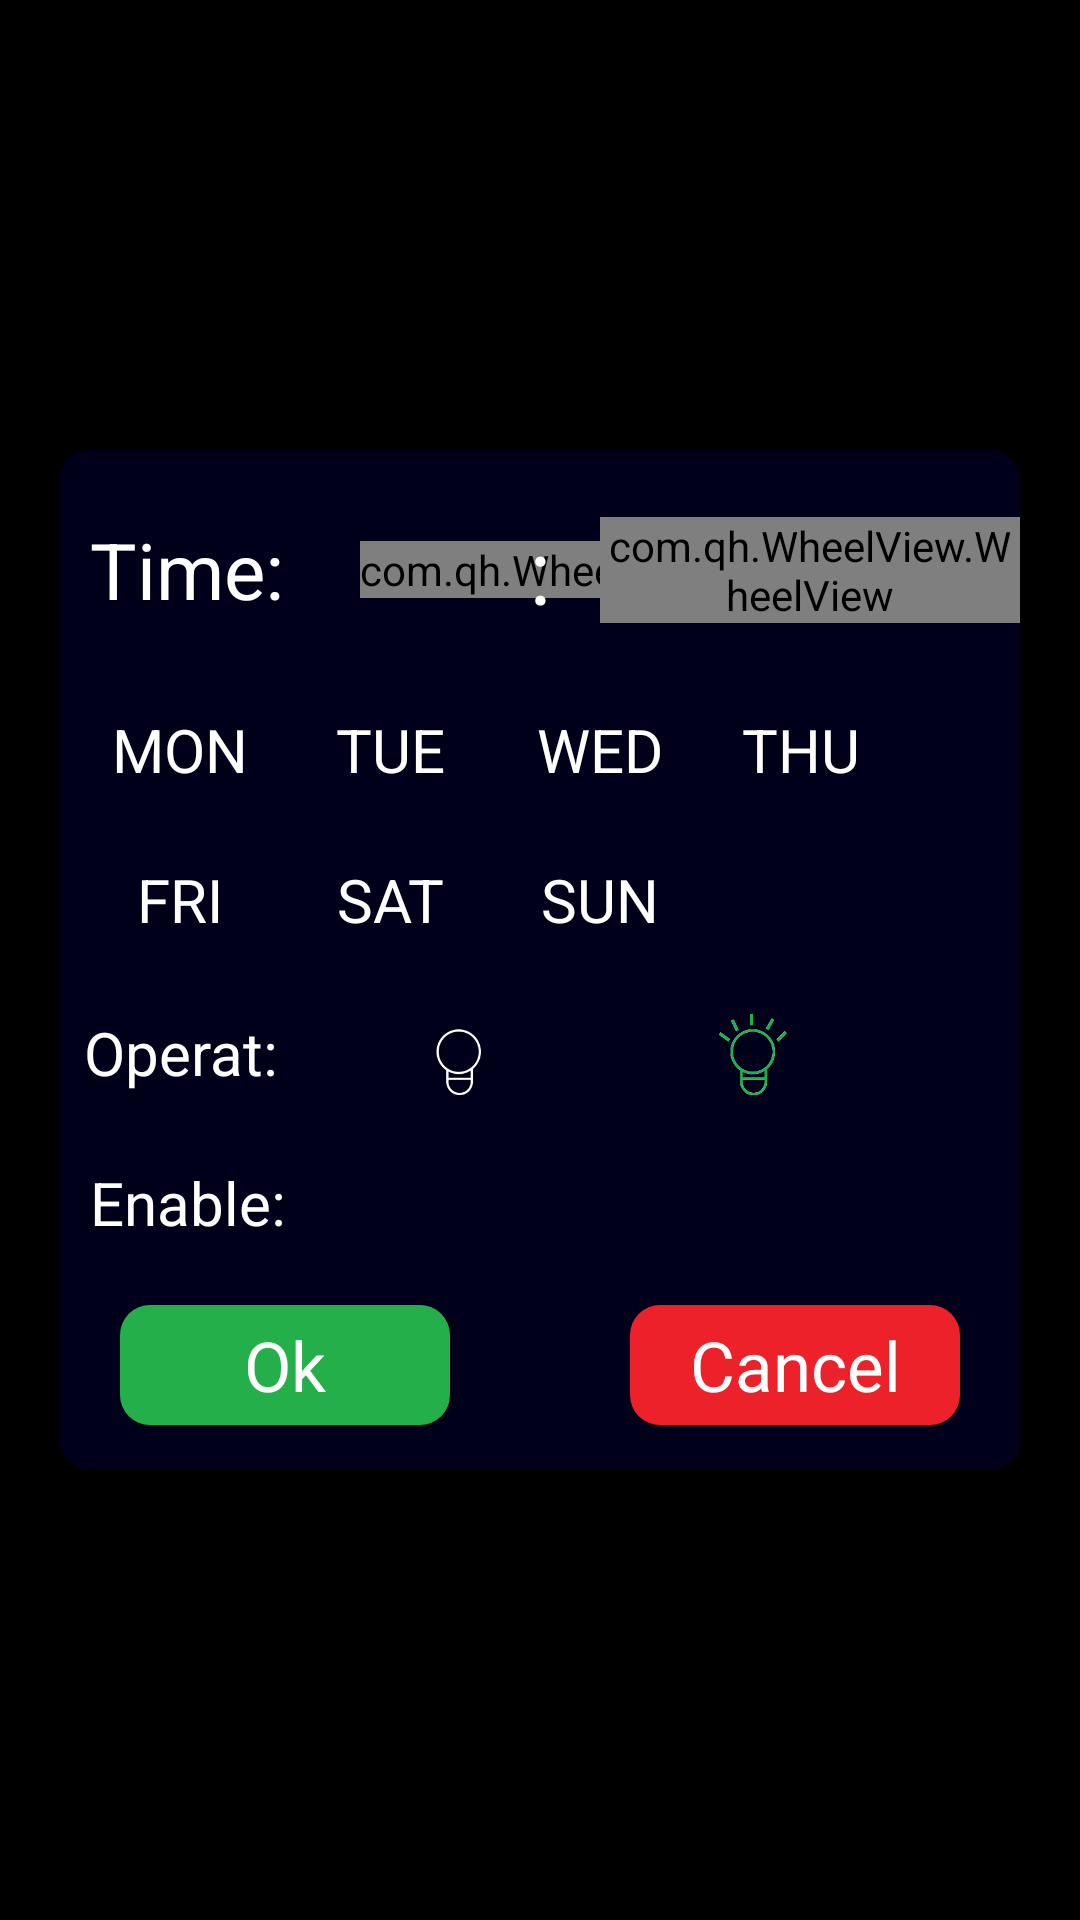

Layout XML and referenced resources for this Android screen:
<!-- AndroidManifest.xml: application theme android:Theme.NoTitleBar -->
<!-- res/layout/pop_activity.xml -->
<?xml version="1.0" encoding="utf-8"?>
<RelativeLayout xmlns:android="http://schemas.android.com/apk/res/android"
    android:background="#00000000"
    android:layout_width="match_parent"
    android:layout_height="match_parent">
    <RelativeLayout
        android:background="@drawable/corners_bg"
        android:layout_width="match_parent"
        android:layout_height="340dp"
        android:layout_marginLeft="20dp"
        android:layout_marginRight="20dp"
        android:layout_centerHorizontal="true"
        android:layout_centerVertical="true">
        <RelativeLayout
            android:id="@+id/re1"
            android:background="#00000000"
            android:layout_width="match_parent"
            android:layout_height="80dp">
            <TextView
                android:textSize="26dp"
                android:textColor="#ffffffff"
                android:id="@+id/tx1"
                android:layout_width="wrap_content"
                android:layout_height="wrap_content"
                android:layout_marginLeft="10dp"
                android:text="@string/time"
                android:layout_alignParentLeft="true"
                android:layout_centerVertical="true"/>
            <com.qh.WheelView.WheelView
                android:id="@+id/hour_wheelview"
                android:layout_width="wrap_content"
                android:layout_height="wrap_content"
                android:layout_marginLeft="100dp"
                android:layout_centerVertical="true"/>
            <TextView
                android:textSize="30dp"
                android:textColor="#ffffffff"
                android:id="@+id/tx3"
                android:layout_width="wrap_content"
                android:layout_height="wrap_content"
                android:text=":"
                android:layout_centerHorizontal="true"
                android:layout_centerVertical="true"/>
            <com.qh.WheelView.WheelView
                android:id="@+id/minute_wheelview"
                android:layout_width="wrap_content"
                android:layout_height="wrap_content"
                android:layout_marginLeft="180dp"
                android:layout_centerVertical="true"/>
        </RelativeLayout>
        <RelativeLayout
            android:id="@+id/re2"
            android:layout_width="match_parent"
            android:layout_height="90dp"
            android:layout_below="@+id/re1"
            android:layout_alignParentLeft="true">
            <TextView
                android:textSize="20dp"
                android:textColor="#ffffffff"
                android:gravity="center"
                android:id="@+id/tx_mon"
                android:layout_width="60dp"
                android:layout_height="40dp"
                android:layout_marginLeft="10dp"
                android:text="@string/MON"/>
            <TextView
                android:textSize="20dp"
                android:textColor="#ffffffff"
                android:gravity="center"
                android:id="@+id/tx_wed"
                android:layout_width="60dp"
                android:layout_height="40dp"
                android:layout_marginLeft="10dp"
                android:text="@string/WED"
                android:layout_toRightOf="@+id/tx_tue"
                android:layout_alignParentTop="true"/>
            <TextView
                android:textSize="20dp"
                android:textColor="#ffffffff"
                android:gravity="center"
                android:id="@+id/tx_fri"
                android:layout_width="60dp"
                android:layout_height="40dp"
                android:text="@string/FRI"
                android:layout_alignLeft="@+id/tx_mon"
                android:layout_alignParentBottom="true"/>
            <TextView
                android:textSize="20dp"
                android:textColor="#ffffffff"
                android:gravity="center"
                android:id="@+id/tx_sat"
                android:layout_width="60dp"
                android:layout_height="40dp"
                android:layout_marginLeft="10dp"
                android:text="@string/SAT"
                android:layout_toRightOf="@+id/tx_fri"
                android:layout_alignParentBottom="true"/>
            <TextView
                android:textSize="20dp"
                android:textColor="#ffffffff"
                android:gravity="center"
                android:id="@+id/tx_tue"
                android:layout_width="60dp"
                android:layout_height="40dp"
                android:text="@string/TUE"
                android:layout_alignLeft="@+id/tx_sat"
                android:layout_alignParentTop="true"/>
            <TextView
                android:textSize="20dp"
                android:textColor="#ffffffff"
                android:gravity="center"
                android:id="@+id/tx_thu"
                android:layout_width="60dp"
                android:layout_height="40dp"
                android:layout_marginLeft="7dp"
                android:text="@string/THU"
                android:layout_toRightOf="@+id/tx_wed"
                android:layout_alignParentTop="true"/>
            <TextView
                android:textSize="20dp"
                android:textColor="#ffffffff"
                android:gravity="center"
                android:id="@+id/tx_sun"
                android:layout_width="60dp"
                android:layout_height="40dp"
                android:layout_marginLeft="10dp"
                android:text="@string/SUN"
                android:layout_toRightOf="@+id/tx_sat"
                android:layout_alignParentBottom="true"/>
        </RelativeLayout>
        <RelativeLayout
            android:id="@+id/re3"
            android:background="#00000000"
            android:layout_width="match_parent"
            android:layout_height="50dp"
            android:layout_marginTop="6dp"
            android:layout_below="@+id/re2">
            <ImageView
                android:id="@+id/img11"
                android:padding="0dp"
                android:layout_width="50dp"
                android:layout_height="50dp"
                android:src="@drawable/ic_light_u"
                android:layout_toRightOf="@+id/tx11"/>
            <ImageView
                android:id="@+id/img12"
                android:padding="0dp"
                android:layout_width="50dp"
                android:layout_height="50dp"
                android:src="@drawable/ic_light_n"
                android:layout_toRightOf="@+id/img_open"/>
            <TextView
                android:textSize="20dp"
                android:textColor="#ffffffff"
                android:id="@+id/tx11"
                android:layout_width="100dp"
                android:layout_height="wrap_content"
                android:layout_marginLeft="8dp"
                android:text="@string/Operation"
                android:layout_alignParentLeft="true"
                android:layout_centerVertical="true"/>
            <ImageView
                android:id="@+id/img_open"
                android:layout_width="48dp"
                android:layout_height="24dp"
                android:src="@drawable/ic_close"
                android:layout_toRightOf="@+id/img11"
                android:layout_centerVertical="true"/>
        </RelativeLayout>
        <RelativeLayout
            android:id="@+id/re4"
            android:layout_width="match_parent"
            android:layout_height="50dp"
            android:layout_below="@+id/re3">
            <TextView
                android:textSize="20dp"
                android:textColor="#ffffffff"
                android:id="@+id/tx13"
                android:layout_width="100dp"
                android:layout_height="wrap_content"
                android:layout_marginLeft="10dp"
                android:text="@string/open"
                android:layout_centerVertical="true"/>
            <ImageView
                android:id="@+id/img_time_open"
                android:layout_width="48dp"
                android:layout_height="24dp"
                android:layout_marginLeft="50dp"
                android:src="@drawable/ic_close"
                android:layout_toRightOf="@+id/tx13"
                android:layout_centerVertical="true"/>
        </RelativeLayout>
        <TextView
            android:textSize="23dp"
            android:textColor="#ffffffff"
            android:gravity="center"
            android:id="@+id/OK"
            android:background="@drawable/btn_bg3"
            android:layout_width="110dp"
            android:layout_height="40dp"
            android:layout_marginLeft="20dp"
            android:layout_marginTop="9dp"
            android:text="@string/ok"
            android:layout_below="@+id/re4"
            android:layout_alignParentLeft="true"/>
        <TextView
            android:textSize="23dp"
            android:textColor="#ffffffff"
            android:gravity="center"
            android:id="@+id/Cancel"
            android:background="@drawable/btn_bg4"
            android:layout_width="110dp"
            android:layout_height="40dp"
            android:layout_marginTop="9dp"
            android:layout_marginRight="20dp"
            android:text="@string/cencel"
            android:layout_below="@+id/re4"
            android:layout_alignParentRight="true"/>
    </RelativeLayout>
</RelativeLayout>
<!-- resources referenced by this layout -->
<resources>
  <!-- drawable btn_bg3 (drawable) -->
  <?xml version="1.0" encoding="utf-8"?>
  <shape xmlns:android="http://schemas.android.com/apk/res/android">
      <solid android:color="#25af4a"/>
      <corners
          android:topLeftRadius="10dp"
          android:topRightRadius="10dp"
          android:bottomLeftRadius="10dp"
          android:bottomRightRadius="10dp"/>
  </shape>
  <!-- drawable btn_bg4 (drawable) -->
  <?xml version="1.0" encoding="utf-8"?>
  <shape xmlns:android="http://schemas.android.com/apk/res/android">
      <solid android:color="#ec2129"/>
      <corners
          android:topLeftRadius="10dp"
          android:topRightRadius="10dp"
          android:bottomLeftRadius="10dp"
          android:bottomRightRadius="10dp"/>
  </shape>
  <!-- drawable corners_bg (drawable) -->
  <?xml version="1.0" encoding="utf-8"?>
  <shape xmlns:android="http://schemas.android.com/apk/res/android">
      <solid android:color="#01001b"/>
      <corners
          android:topLeftRadius="10dp"
          android:topRightRadius="10dp"
          android:bottomLeftRadius="10dp"
          android:bottomRightRadius="10dp"/>
  </shape>
  <!-- drawable ic_light_n: png bitmap (drawable-hdpi, 3410 bytes) -->
  <!-- drawable ic_light_u: png bitmap (drawable-hdpi, 3001 bytes) -->
  <string name="FRI">FRI</string>
  <string name="MON">MON</string>
  <string name="Operation">Operat:</string>
  <string name="SAT">SAT</string>
  <string name="SUN">SUN</string>
  <string name="THU">THU</string>
  <string name="TUE">TUE</string>
  <string name="WED">WED</string>
  <string name="cencel">Cancel</string>
  <string name="ok">Ok</string>
  <string name="open">Enable:</string>
  <string name="time">Time:</string>
</resources>
